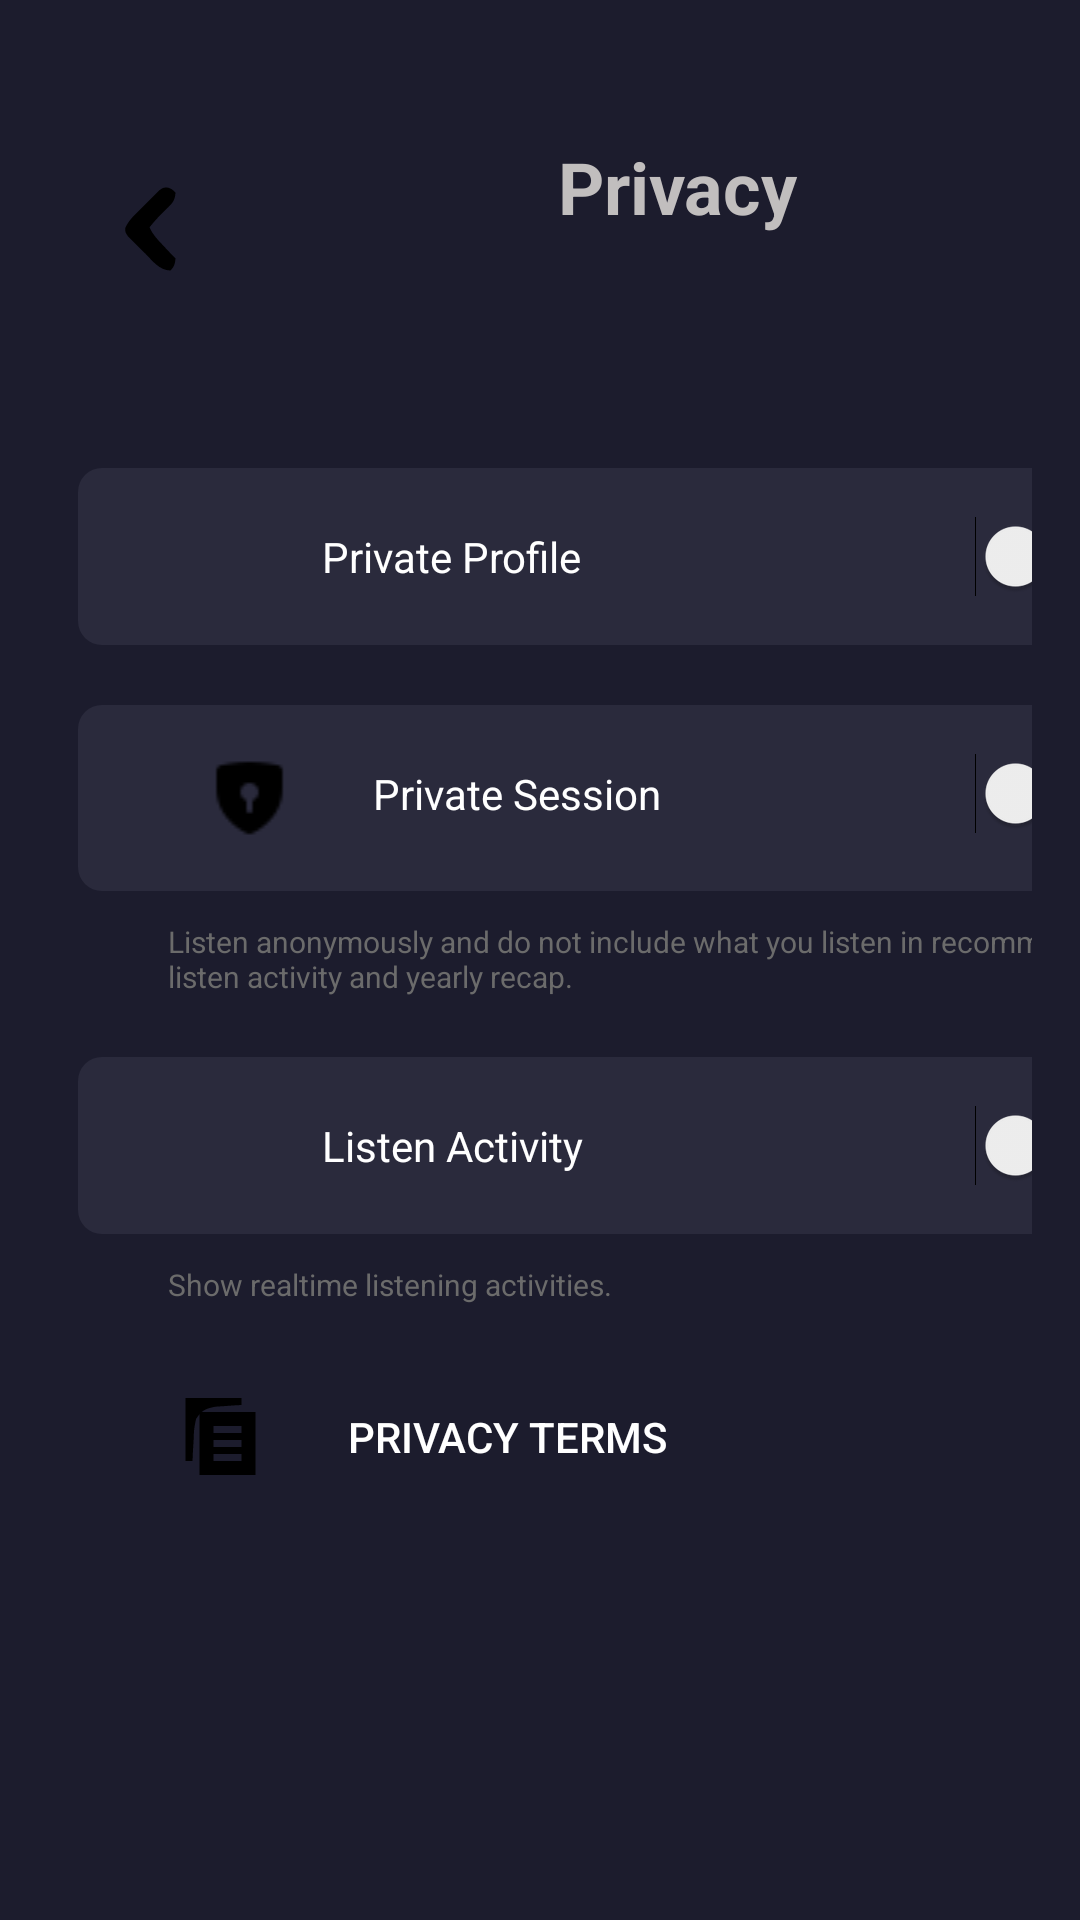

This screen was rendered from an Android layout file. Write that file and the resources it references.
<!-- AndroidManifest.xml: application theme Theme.Vaporware -->
<!-- res/layout/activity_privacy.xml -->
<?xml version="1.0" encoding="utf-8"?>
<androidx.constraintlayout.widget.ConstraintLayout xmlns:android="http://schemas.android.com/apk/res/android"
    xmlns:app="http://schemas.android.com/apk/res-auto"
    xmlns:tools="http://schemas.android.com/tools"
    android:id="@+id/main"
    android:layout_width="match_parent"
    android:layout_height="match_parent"
    android:background="#1C1C2D"
    android:orientation="vertical"
    android:padding="16dp"
    tools:context=".PrivacyActivity">

    <LinearLayout
        android:layout_width="409dp"
        android:layout_height="889dp"
        android:orientation="vertical"
        android:padding="10dp"
        tools:layout_editor_absoluteX="1dp"
        tools:layout_editor_absoluteY="1dp">

        <LinearLayout
            android:layout_width="match_parent"
            android:layout_height="90dp"
            android:orientation="horizontal"
            android:paddingTop="10dp"
            tools:ignore="MissingConstraints">

            <Button
                android:id="@+id/back_button"
                android:layout_width="30dp"
                android:layout_height="30dp"
                android:layout_marginStart="10dp"
                android:layout_marginTop="10dp"
                android:background="@drawable/back"
                android:text=""
                tools:ignore="SpeakableTextPresentCheck,TouchTargetSizeCheck" />

            <TextView
                android:id="@+id/textView3"
                android:layout_width="193dp"
                android:layout_height="wrap_content"
                android:layout_weight="1"
                android:paddingStart="120dp"
                android:paddingTop="10dp"
                android:text="Privacy"
                android:textColor="#C1BEBE"
                android:textSize="24sp"
                android:textStyle="bold"
                tools:ignore="HardcodedText,InefficientWeight,RtlSymmetry" />
        </LinearLayout>

        <LinearLayout
            android:layout_width="match_parent"
            android:layout_height="wrap_content"
            android:layout_marginTop="40dp"
            android:background="@drawable/rounded_background"
            android:padding="16dp"
            android:orientation="horizontal">

            <ImageView
                android:id="@+id/imageView8"
                android:layout_width="wrap_content"
                android:layout_height="wrap_content"
                android:layout_weight="1"
                app:srcCompat="@drawable/lock" />

            <TextView
                android:id="@+id/textView24"
                android:layout_width="wrap_content"
                android:layout_height="wrap_content"
                android:layout_weight="1"
                android:text="Private Profile"
                android:textColor="@color/white" />

            <Switch
                android:id="@+id/switch1"
                android:layout_width="wrap_content"
                android:layout_height="wrap_content"
                android:layout_weight="1"
                android:paddingEnd="20dp" />
        </LinearLayout>
        <LinearLayout
            android:layout_width="match_parent"
            android:layout_height="wrap_content"
            android:layout_marginTop="20dp"
            android:background="@drawable/rounded_background"
            android:padding="16dp"
            android:orientation="horizontal">

            <ImageView
                android:id="@+id/imageView9"
                android:layout_width="wrap_content"
                android:layout_height="wrap_content"
                android:layout_weight="1"
                app:srcCompat="@drawable/security" />

            <TextView
                android:id="@+id/textView26"
                android:layout_width="wrap_content"
                android:layout_height="wrap_content"
                android:layout_weight="1"
                android:text="Private Session"
                android:textColor="@color/white" />

            <Switch
                android:id="@+id/switch2"
                android:layout_width="wrap_content"
                android:layout_height="wrap_content"
                android:layout_weight="1"
                android:paddingEnd="20dp" />
        </LinearLayout>

        <LinearLayout
            android:layout_width="391dp"
            android:layout_height="wrap_content"
            android:layout_marginTop="10dp"
            android:orientation="vertical">

            <TextView
                android:id="@+id/textView25"
                android:layout_width="360dp"
                android:layout_height="wrap_content"
                android:layout_marginStart="30dp"
                android:layout_weight="1"
                android:text="Listen anonymously and do not include what you listen in recommendations, listen activity and yearly recap."
                android:textColor="#6B6B6B"
                android:textSize="10dp" />

        </LinearLayout>
        <LinearLayout
            android:layout_width="match_parent"
            android:layout_height="wrap_content"
            android:layout_marginTop="20dp"
            android:background="@drawable/rounded_background"
            android:padding="16dp"
            android:orientation="horizontal">

            <ImageView
                android:id="@+id/imageView10"
                android:layout_width="wrap_content"
                android:layout_height="wrap_content"
                android:layout_weight="1"
                app:srcCompat="@drawable/headphones" />

            <TextView
                android:id="@+id/textView27"
                android:layout_width="wrap_content"
                android:layout_height="wrap_content"
                android:layout_weight="1"
                android:text="Listen Activity"
                android:textColor="@color/white" />

            <Switch
                android:id="@+id/switch3"
                android:layout_width="wrap_content"
                android:layout_height="wrap_content"
                android:layout_weight="1"
                android:paddingEnd="20dp" />
        </LinearLayout>
        <LinearLayout
            android:layout_width="391dp"
            android:layout_height="wrap_content"
            android:layout_marginTop="10dp"
            android:orientation="vertical">

            <TextView
                android:layout_width="360dp"
                android:layout_height="wrap_content"
                android:layout_marginStart="30dp"
                android:layout_weight="1"
                android:text="Show realtime listening activities."
                android:textColor="#6B6B6B"
                android:textSize="10dp" />

        </LinearLayout>

        <androidx.appcompat.widget.AppCompatButton
            android:layout_width="231dp"
            android:layout_height="wrap_content"
            android:layout_marginTop="20dp"
            android:layout_marginStart="30dp"
            android:drawableStart="@drawable/terms"
            android:textColor="@color/white"
            android:text="Privacy Terms"
            android:textAlignment="textStart"
            android:drawablePadding="25dp"
            android:background="@android:color/transparent" />


    </LinearLayout>
</androidx.constraintlayout.widget.ConstraintLayout>
<!-- resources referenced by this layout -->
<resources>
  <!-- drawable back (drawable) -->
  <vector xmlns:android="http://schemas.android.com/apk/res/android"
      android:width="52dp"
      android:height="52dp"
      android:viewportWidth="52"
      android:viewportHeight="52">
    <path
        android:pathData="M34.69,2.105C37,3 37,3 39,5C38.79,9.51 36.973,11.444 33.75,14.438C30.22,17.804 27.033,21.185 24,25C25.651,29.069 28.536,31.977 31.5,35.125C31.999,35.663 32.498,36.2 33.012,36.754C34.978,38.868 36.959,40.959 39,43C38.67,46.297 38.377,47.623 36,50C29.555,49.741 25.86,44.53 21.596,40.227C20.126,38.751 18.631,37.303 17.133,35.855C15.741,34.465 15.741,34.465 14.32,33.047C13.467,32.2 12.614,31.352 11.735,30.479C10,28 10,28 9.948,25.504C11.996,20.63 16.068,17.267 19.773,13.596C21.249,12.126 22.697,10.631 24.145,9.133C25.071,8.205 25.998,7.277 26.953,6.32C27.8,5.467 28.648,4.614 29.521,3.735C32,2 32,2 34.69,2.105Z"
        android:fillColor="#000000"/>
  </vector>
  <!-- drawable rounded_background (drawable) -->
  <shape xmlns:android="http://schemas.android.com/apk/res/android">
      <solid android:color="#2A2A3C" />
      <corners android:radius="8dp" />
  </shape>
  <!-- drawable security: png bitmap (drawable, 374 bytes) -->
  <!-- drawable terms (drawable) -->
  <vector xmlns:android="http://schemas.android.com/apk/res/android" android:height="35dp" android:viewportHeight="30" android:viewportWidth="30" android:width="35dp">
        
      <path android:fillColor="#000000" android:pathData="M9,8C14.28,8 19.56,8 25,8C25,13.94 25,19.88 25,26C19.72,26 14.44,26 9,26C9,20.06 9,14.12 9,8ZM13,12C13,12.66 13,13.32 13,14C15.64,14 18.28,14 21,14C21,13.34 21,12.68 21,12C18.36,12 15.72,12 13,12ZM13,16C13,16.66 13,17.32 13,18C15.64,18 18.28,18 21,18C21,17.34 21,16.68 21,16C18.36,16 15.72,16 13,16ZM13,20C13,20.66 13,21.32 13,22C15.64,22 18.28,22 21,22C21,21.34 21,20.68 21,20C18.36,20 15.72,20 13,20Z"/>
        
      <path android:fillColor="#000000" android:pathData="M5,4C10.28,4 15.56,4 21,4C21,4.66 21,5.32 21,6C19.969,6.056 19.969,6.056 18.918,6.113C18.017,6.179 17.116,6.245 16.188,6.313C15.294,6.371 14.401,6.429 13.48,6.488C10.566,7.09 9.638,7.523 8,10C7.421,12.962 7.421,12.962 7.313,16.188C7.247,17.274 7.181,18.361 7.113,19.48C7.076,20.312 7.039,21.143 7,22C6.34,22 5.68,22 5,22C5,16.06 5,10.12 5,4Z"/>
      
  </vector>
  <style name="Theme.Vaporware" parent="Base.Theme.Vaporware" />
  <style name="Base.Theme.Vaporware" parent="Theme.Material3.DayNight.NoActionBar">
          
          
      </style>
  <!-- not gathered from this repository: default colours our renderer supplied (Android Studio template values) -->
  <color name="white">#FFFFFFFF</color>
</resources>
